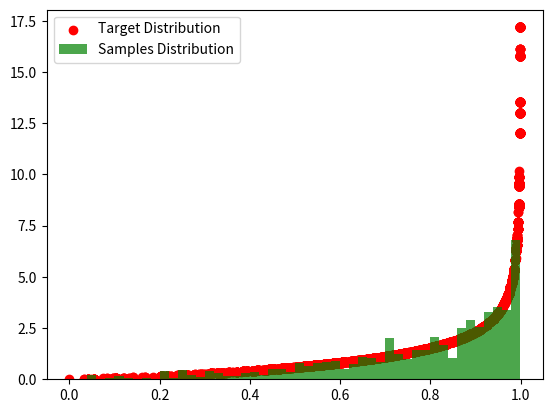

Recreate this plot in Python.
#!/usr/bin/env python
# -*- encoding: utf-8 -*-
'''
Created on   :2020/11/12 10:06:44
[redacted]
@file        :Metropolis_Hastings Sampling MCMC
@content     :Beta Distribution
@version     :0.0
reference: 
https://zhuanlan.zhihu.com/p/253784711 
'''


import random
import math
from scipy.stats import beta
from scipy.stats import norm
import matplotlib.pyplot as plt

a, b = 2.31, 0.627


def norm_dist_prob(theta):
    y = beta(2.31, 0.627).pdf(theta)
    return y


T = 5000
pi = [0 for i in range(T)]
sigma = 1
t = 0
while t < T-1:
    t = t + 1
    pi_star = norm.rvs(loc=pi[t - 1], scale=sigma,
                       size=1, random_state=None)  # 状态转移进行随机抽样
    alpha = min(
        1, (norm_dist_prob(pi_star[0]) / norm_dist_prob(pi[t - 1])))  # alpha值

    u = random.uniform(0, 1)
    if u < alpha:
        pi[t] = pi_star[0]
    else:
        pi[t] = pi[t - 1]


plt.scatter(pi, beta(2.31, 0.627).pdf(pi),
            label='Target Distribution', c='red')
num_bins = 50
plt.hist(pi, num_bins, density=1, facecolor='green',
         alpha=0.7, label='Samples Distribution')
plt.legend()
plt.show()
